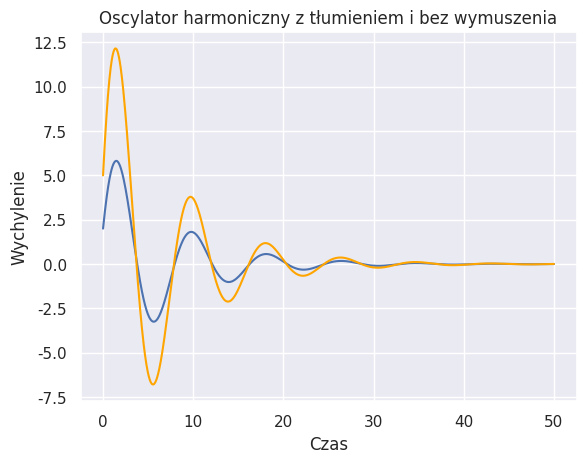

Write Python code to recreate this figure.
import numpy as np
from scipy.integrate import solve_ivp
import matplotlib.pyplot as plt
import seaborn as sns
sns.set()

t = np.linspace(0, 50, 1000)
x = [2, 5]
x_2 = [5, 10]
delta = 0.14
k = 6.5
m = 11


def sho(t, x):
    result = [x[1], (-2 * delta * x[1] - k / m * x[0])]
    return result


def sho_2(t, x_2):
    result = [x_2[1], (-2 * delta * x_2[1] - k / m * x_2[0])]
    return result


solution = solve_ivp(sho, [0, 1000], y0=x, t_eval=t)
solution_2 = solve_ivp(sho_2, [0, 1000], y0=x_2, t_eval=t)
plt.plot(t, solution.y[0], 'b')
plt.plot(t, solution_2.y[0], 'orange')
# plt.axis([200, 220, -0.05, 0.05])
plt.xlabel("Czas")
plt.ylabel("Wychylenie")
plt.title('Oscylator harmoniczny z tłumieniem i bez wymuszenia', fontsize=12)
plt.grid(True)
plt.show()